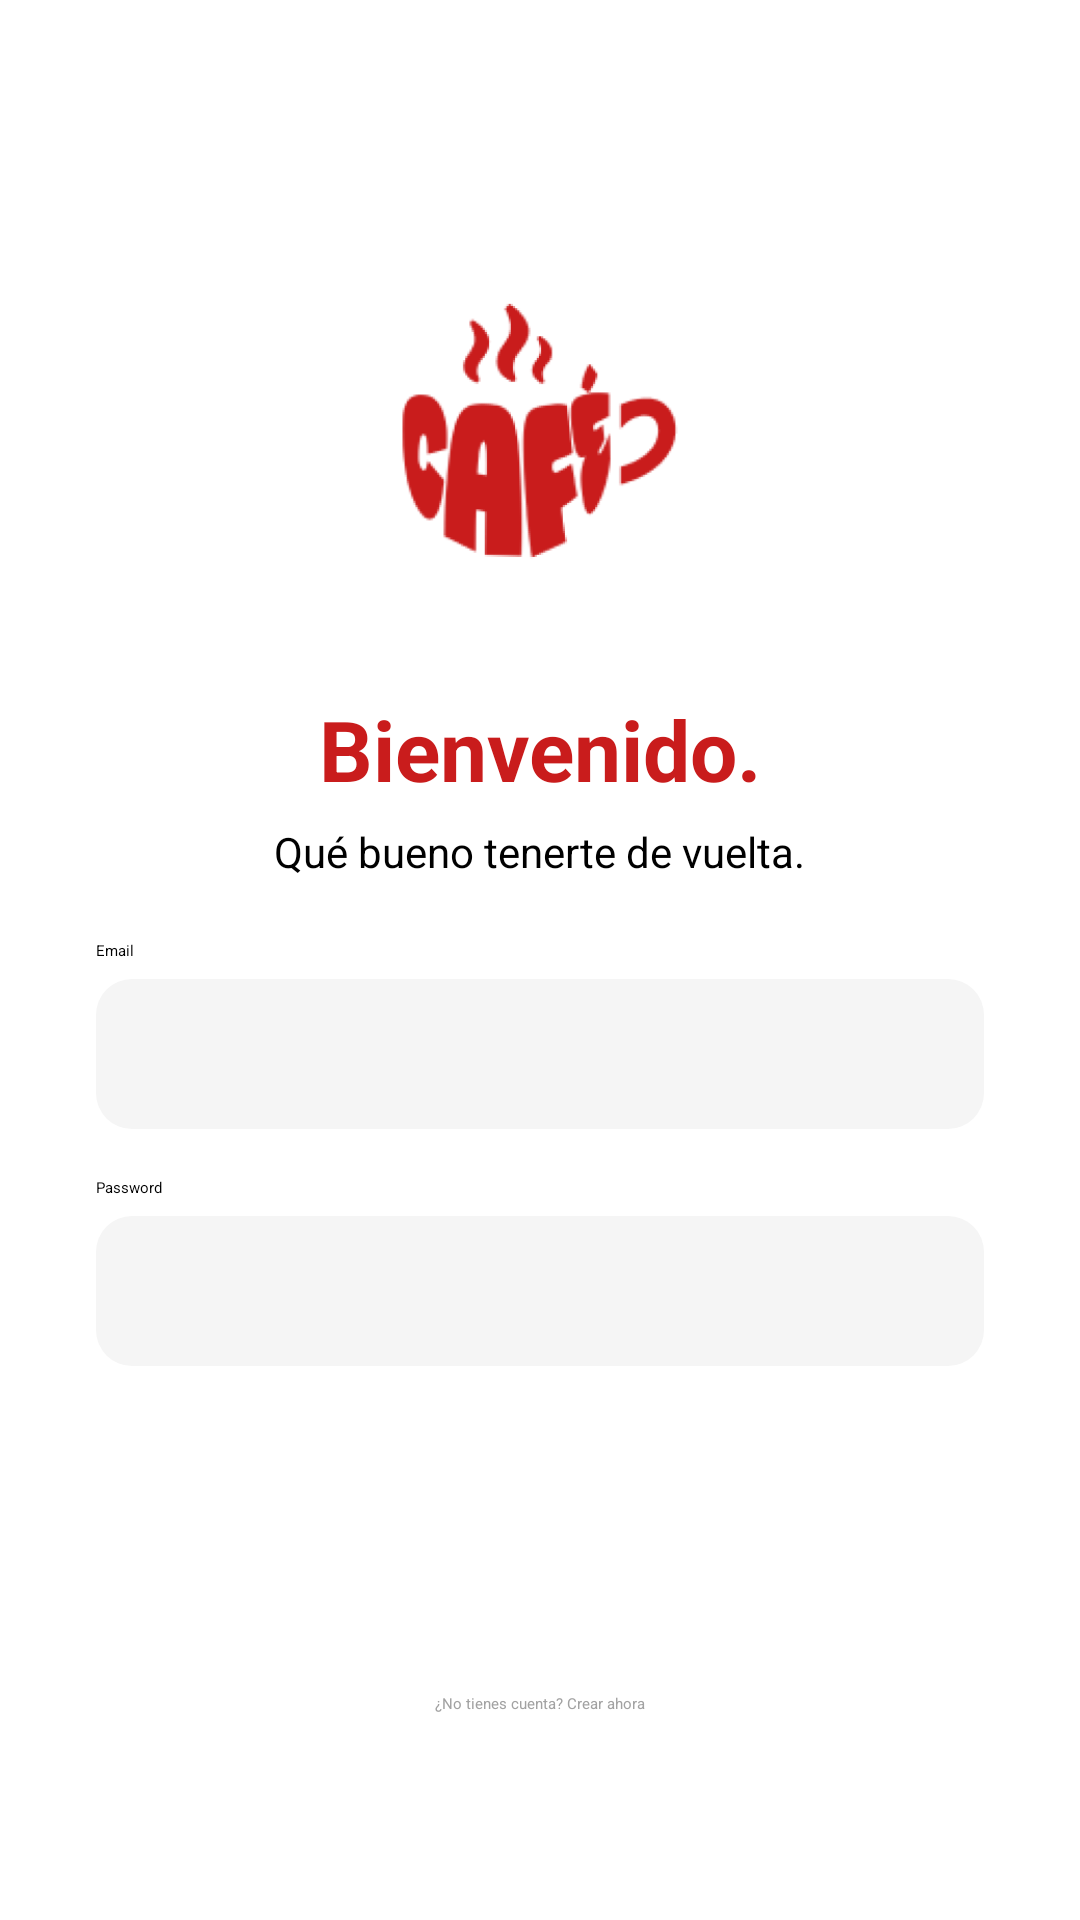

This screen was rendered from an Android layout file. Write that file and the resources it references.
<!-- AndroidManifest.xml: application theme Theme.Cafe -->
<!-- res/layout/activity_login.xml -->
<?xml version="1.0" encoding="utf-8"?>
<androidx.constraintlayout.widget.ConstraintLayout
    xmlns:android="http://schemas.android.com/apk/res/android"
    xmlns:app="http://schemas.android.com/apk/res-auto"
    android:layout_width="match_parent"
    android:layout_height="match_parent"
    android:background="@color/white">

    
    <ImageView
        android:id="@+id/logo"
        android:layout_width="200dp"
        android:layout_height="150dp"
        android:src="@mipmap/logo_cafe"
        app:layout_constraintTop_toTopOf="parent"
        app:layout_constraintBottom_toTopOf="@id/title"
        app:layout_constraintStart_toStartOf="parent"
        app:layout_constraintEnd_toEndOf="parent"
        app:layout_constraintVertical_chainStyle="packed"/>

    
    <TextView
        android:id="@+id/title"
        android:layout_width="wrap_content"
        android:layout_height="wrap_content"
        android:text="Bienvenido."
        android:textColor="@color/Red"
        android:textSize="28sp"
        android:textStyle="bold"
        android:layout_marginTop="12dp"
        app:layout_constraintTop_toBottomOf="@id/logo"
        app:layout_constraintBottom_toTopOf="@id/subtitle"
        app:layout_constraintStart_toStartOf="parent"
        app:layout_constraintEnd_toEndOf="parent"/>

    
    <TextView
        android:id="@+id/subtitle"
        android:layout_width="wrap_content"
        android:layout_height="wrap_content"
        android:text="Qué bueno tenerte de vuelta."
        android:textColor="@color/black"
        android:textSize="14sp"
        android:layout_marginTop="6dp"
        app:layout_constraintTop_toBottomOf="@id/title"
        app:layout_constraintBottom_toTopOf="@id/emailLabel"
        app:layout_constraintStart_toStartOf="parent"
        app:layout_constraintEnd_toEndOf="parent"/>

    
    <TextView
        android:id="@+id/emailLabel"
        android:layout_width="0dp"
        android:layout_height="wrap_content"
        android:text="Email"
        android:textColor="@color/black"
        android:layout_marginTop="20dp"
        android:layout_marginHorizontal="32dp"
        app:layout_constraintTop_toBottomOf="@id/subtitle"
        app:layout_constraintBottom_toTopOf="@id/emailInput"
        app:layout_constraintStart_toStartOf="parent"
        app:layout_constraintEnd_toEndOf="parent"/>

    <EditText
        android:id="@+id/emailInput"
        android:layout_width="0dp"
        android:layout_height="50dp"
        android:background="@drawable/inputs"
        android:padding="12dp"
        android:textColor="@color/black"
        android:layout_marginTop="6dp"
        android:layout_marginHorizontal="32dp"
        app:layout_constraintTop_toBottomOf="@id/emailLabel"
        app:layout_constraintBottom_toTopOf="@id/passwordLabel"
        app:layout_constraintStart_toStartOf="parent"
        app:layout_constraintEnd_toEndOf="parent"/>

    
    <TextView
        android:id="@+id/passwordLabel"
        android:layout_width="0dp"
        android:layout_height="wrap_content"
        android:text="Password"
        android:textColor="@color/black"
        android:layout_marginTop="16dp"
        android:layout_marginHorizontal="32dp"
        app:layout_constraintTop_toBottomOf="@id/emailInput"
        app:layout_constraintBottom_toTopOf="@id/passwordInput"
        app:layout_constraintStart_toStartOf="parent"
        app:layout_constraintEnd_toEndOf="parent"/>

    <EditText
        android:id="@+id/passwordInput"
        android:layout_width="0dp"
        android:layout_height="50dp"
        android:background="@drawable/inputs"
        android:padding="12dp"
        android:textColor="@color/black"
        android:inputType="textPassword"
        android:layout_marginTop="6dp"
        android:layout_marginHorizontal="32dp"
        app:layout_constraintTop_toBottomOf="@id/passwordLabel"
        app:layout_constraintBottom_toTopOf="@id/btnLogin"
        app:layout_constraintStart_toStartOf="parent"
        app:layout_constraintEnd_toEndOf="parent"/>

    
    <Button
        android:id="@+id/btnLogin"
        android:layout_width="200dp"
        android:layout_height="50dp"
        android:text="Login"
        android:textColor="@color/white"
        android:backgroundTint="@color/Red"
        android:layout_marginTop="20dp"
        app:layout_constraintTop_toBottomOf="@id/passwordInput"
        app:layout_constraintBottom_toTopOf="@id/btnContrasena"
        app:layout_constraintStart_toStartOf="parent"
        app:layout_constraintEnd_toEndOf="parent"/>

    
    <Button
        android:id="@+id/btnContrasena"
        android:layout_width="wrap_content"
        android:layout_height="wrap_content"
        android:text="¿Olvidaste tu contraseña?"
        android:textColor="@color/white"
        android:backgroundTint="@color/GrayText"
        android:layout_marginTop="12dp"
        app:layout_constraintTop_toBottomOf="@id/btnLogin"
        app:layout_constraintBottom_toTopOf="@id/loginText"
        app:layout_constraintStart_toStartOf="parent"
        app:layout_constraintEnd_toEndOf="parent"/>

    
    <TextView
        android:id="@+id/loginText"
        android:layout_width="wrap_content"
        android:layout_height="wrap_content"
        android:text="¿No tienes cuenta? Crear ahora"
        android:textColor="@color/GrayText"
        android:layout_marginTop="20dp"
        app:layout_constraintTop_toBottomOf="@id/btnContrasena"
        app:layout_constraintBottom_toBottomOf="parent"
        app:layout_constraintStart_toStartOf="parent"
        app:layout_constraintEnd_toEndOf="parent"/>

</androidx.constraintlayout.widget.ConstraintLayout>
<!-- resources referenced by this layout -->
<resources>
  <color name="GrayText">#A2A2A2</color>
  <color name="Red">#C91C1C</color>
  <color name="black">#FF000000</color>
  <color name="white">#FFFFFFFF</color>
  <!-- drawable inputs (drawable) -->
  <shape xmlns:android="http://schemas.android.com/apk/res/android">
      <solid android:color="@color/GrayInputs"/>
      <corners android:radius="12dp"/>
  </shape>
  <!-- mipmap logo_cafe: webp bitmap (mipmap-mdpi, 2054 bytes) -->
  <style name="Theme.Cafe" parent="Base.Theme.Cafe" />
  <color name="GrayInputs">#f5f5f5</color>
  <style name="Base.Theme.Cafe" parent="Theme.Material3.DayNight.NoActionBar">
          <item name="android:statusBarColor">@android:color/transparent</item>
          <item name="android:navigationBarColor">@color/white</item>
          <item name="android:windowFullscreen">true</item>
      </style>
</resources>
